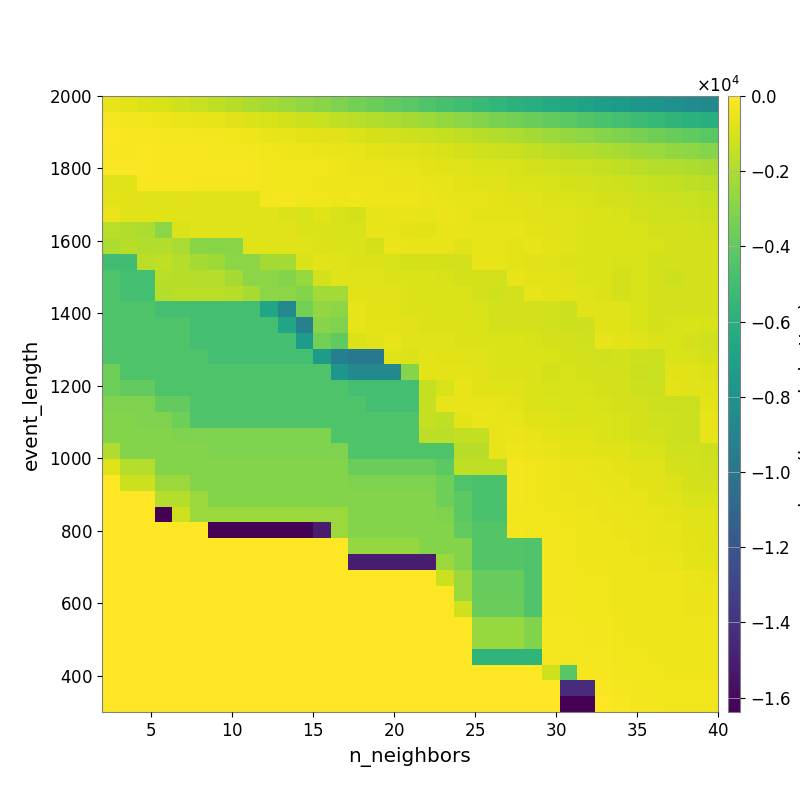

Source data for this figure (header and first rows):
-5.687250568534102513e+02, -7.033307253283437603e+02, -8.611183253372586250e+02, -1.005315870988876100e+03, -1.175610424566254324e+03, -1.380213497552225363e+03, -1.558877814670314820e+03, -1.781737106069651418e+03, -1.984271010296467011e+03, -2.210392563507792602e+03, -2.446584590363703683e+03, -2.666044895704379542e+03, -2.930608219974759777e+03, -3.146610660499813548e+03, -3.411147987114081388e+03, -3.658822799242348538e+03, -3.936653320807728051e+03, -4.174502511579274142e+03, -4.514040379345982728e+03, -4.751007484193451091e+03, -5.015396587377879769e+03, -5.262749203789226158e+03, -5.577331892428332139e+03, -5.844590532657767653e+03
-2.089945192280501942e+02, -2.688148516913546473e+02, -3.402956523020941972e+02, -4.002246570249051842e+02, -4.610743958023027176e+02, -5.477467632064092413e+02, -6.372603466259181459e+02, -7.440536650890787769e+02, -8.560295497025697387e+02, -9.797361663130445777e+02, -1.101629486639011930e+03, -1.238252586304118722e+03, -1.378024264177096711e+03, -1.538368090032493456e+03, -1.707360968279184817e+03, -1.858928826274136554e+03, -2.003856372379532559e+03, -2.202709455370392334e+03, -2.382639215917976799e+03, -2.590370635209799730e+03, -2.817941445418551211e+03, -3.030225054776845354e+03, -3.264852063083808844e+03, -3.491989896332112949e+03
-1.277762004783012486e+02, -1.382476234140211773e+02, -1.604791710282129031e+02, -1.964240830075693225e+02, -2.231928570803588627e+02, -2.561689766509396691e+02, -3.013225993163094927e+02, -3.533168085039828270e+02, -4.063671094331356812e+02, -5.121564935717160552e+02, -5.870130767275493326e+02, -6.732218750696929419e+02, -7.429978329031150679e+02, -8.272626806371326893e+02, -9.428971097494453488e+02, -1.036315360145352315e+03, -1.115903718277825647e+03, -1.238089451581198091e+03, -1.329757972543234018e+03, -1.455670399528048620e+03, -1.593779376981003679e+03, -1.735696139754150863e+03, -1.872824916626940649e+03, -2.042844951224546776e+03
-1.478498993503068277e+02, -1.578047343965077687e+02, -1.241716456535432229e+02, -1.545538953330167260e+02, -1.620456524594369228e+02, -1.902763787171068373e+02, -2.003648736658496716e+02, -2.319979015712067394e+02, -2.788844942384320689e+02, -3.693976492764593331e+02, -4.075974191581131549e+02, -4.470628077704012640e+02, -4.793790645961644259e+02, -5.424130360140175071e+02, -6.254165174221926691e+02, -6.890873438654857637e+02, -7.674598534567682009e+02, -8.224133719303448515e+02, -8.840989337525872998e+02, -9.599916922009333575e+02, -1.065486552236259513e+03, -1.171307752427907644e+03, -1.254622068722153927e+03, -1.341738802688337501e+03
-1.179096600042120286e+02, -1.273237590666314247e+02, -1.138897230121535529e+02, -1.388074272826655147e+02, -1.495576342277144590e+02, -1.565807734786520200e+02, -1.635712211692921585e+02, -1.686006722018906032e+02, -1.994415552590068614e+02, -2.823863832009705561e+02, -3.271399122026060695e+02, -3.492350496088830596e+02, -3.835038289178858690e+02, -4.376935822616180189e+02, -4.660790224797567589e+02, -5.044589885999053536e+02, -5.583214442906261183e+02, -5.849291068003662986e+02, -6.660895165944531300e+02, -7.119463160701698143e+02, -7.707552539505384175e+02, -8.422009799552255345e+02, -9.178915353149076282e+02, -1.007818770047382941e+03
-7.441172552152637536e+02, -7.741753519176288592e+02, -1.591569231202745698e+02, -1.722727114934247652e+02, -1.917725335750568831e+02, -2.180263087096032848e+02, -2.453752297481997005e+02, -1.980953189254177005e+02, -2.196023785840011726e+02, -2.766459957385961275e+02, -3.454532309538589629e+02, -3.786847430414364339e+02, -4.178066776602568666e+02, -4.056167245512698400e+02, -4.254207729031658687e+02, -4.284021299547149511e+02, -4.758323227729877658e+02, -4.924430723533502601e+02, -5.411983713462010428e+02, -6.111903759876904587e+02, -6.483244375049323480e+02, -7.140367768682773431e+02, -7.835978798846348354e+02, -8.583835054472376669e+02
-6.842031481482322306e+02, -7.441172552152637536e+02, -7.441172552152637536e+02, -7.725189846002888316e+02, -7.364579241954020290e+02, -7.915271037756806436e+02, -7.957382276295226120e+02, -7.957382276295226120e+02, -7.957382276295226120e+02, -2.690660845519130362e+02, -2.425406081085482413e+02, -3.318699136150102618e+02, -3.462080251347488797e+02, -4.050211060508225387e+02, -3.826403961170898924e+02, -3.947908232415414886e+02, -3.938836064949387605e+02, -4.347895430291009120e+02, -4.799618816268575756e+02, -5.279736307556217980e+02, -5.762983097678512650e+02, -6.149942583772685794e+02, -6.541969499202548377e+02, -7.065057236947034198e+02
-4.982789588152116949e+02, -8.171192929157367644e+02, -8.171192929157367644e+02, -8.171192929157367644e+02, -7.441172552152637536e+02, -7.736577293254134702e+02, -7.736577293254134702e+02, -7.503268122582647948e+02, -7.779503430319514337e+02, -8.049312825328498775e+02, -8.925485220449783128e+02, -9.632229169312688555e+02, -8.246538440107470933e+02, -1.006992235919626182e+03, -1.085455278643190923e+03, -6.135355711924925117e+02, -5.556477022150938865e+02, -5.402984432661777419e+02, -5.940023498102814301e+02, -4.943707254008108976e+02, -5.752561597748832583e+02, -6.587798945823791428e+02, -6.621057427716096981e+02, -6.802347716413987655e+02
-1.676860798790019544e+03, -1.913503548661557943e+03, -2.043979801912887524e+03, -2.859183626425321108e+03, -8.392817966476035281e+02, -7.713784018019537143e+02, -8.033081666722652017e+02, -8.033081666722652017e+02, -7.736577293254134702e+02, -8.025976855720323329e+02, -7.457788098825878933e+02, -8.807039561262321286e+02, -9.043902706256291140e+02, -9.990873435811486161e+02, -1.015234708942630277e+03, -5.245320069267540930e+02, -6.201885589848113796e+02, -6.595045053127345227e+02, -7.133824840481599949e+02, -5.247753961073485698e+02, -5.223491676584421839e+02, -6.051255475419382037e+02, -6.108735916772822065e+02, -6.135091957353726002e+02
-2.011745474962739763e+03, -1.758356423863555847e+03, -1.896802155790175220e+03, -1.896802155790175220e+03, -2.065555327354810743e+03, -2.941444432235802651e+03, -2.941444432235802651e+03, -2.941444432235802651e+03, -7.776169785116212552e+02, -7.702607591994122913e+02, -7.993664427277567484e+02, -7.905687846117374420e+02, -8.351238060066505113e+02, -8.386691275324549224e+02, -9.017811058932692276e+02, -1.025675272595519345e+03, -4.894340153444967996e+02, -5.228123755075097279e+02, -5.663064927283403449e+02, -6.377429020273802962e+02, -7.354918819289258636e+02, -5.403447299569074858e+02, -5.930096305982588092e+02, -6.453189791892526728e+02
-4.999644662766770125e+03, -4.999644662766770125e+03, -1.691975702159754746e+03, -1.581690781613549234e+03, -1.809931064659237109e+03, -2.198036805220887345e+03, -2.355121397275922845e+03, -2.843785283918203731e+03, -2.843785283918203731e+03, -2.178283939265873414e+03, -2.178283939265873414e+03, -9.557767235290198187e+02, -6.924258891340258515e+02, -7.774615817760595746e+02, -8.550559772012084068e+02, -8.947719274953251443e+02, -9.812313298839609388e+02, -1.029436764538369971e+03, -1.052020427876995200e+03, -1.057741244420079511e+03, -1.123951652869676991e+03, -5.433398727254460709e+02, -6.118621835818514683e+02, -6.626368078003702067e+02
-4.499544081931662731e+03, -4.868281892372234324e+03, -4.868281892372234324e+03, -1.691975702159754746e+03, -1.729845934512123677e+03, -1.809931064659237109e+03, -1.809931064659237109e+03, -2.198036805220887345e+03, -2.843785283918203731e+03, -2.843785283918203731e+03, -3.015106145798791658e+03, -2.522517859576322280e+03, -1.148811066910951240e+03, -7.976146575548524424e+02, -7.886498175025556066e+02, -7.964899089710067983e+02, -8.464122988927258575e+02, -8.965990521771808517e+02, -8.849050880031891211e+02, -9.823603195527913385e+02, -1.042408884811721919e+03, -1.049557694482393117e+03, -1.107431023148820941e+03, -5.499986912100711152e+02
-4.499544081931662731e+03, -4.868281892372234324e+03, -4.868281892372234324e+03, -1.820869489111040593e+03, -1.691633418132115594e+03, -1.691633418132115594e+03, -1.691633418132115594e+03, -1.783108257081963529e+03, -2.119261339115193550e+03, -2.856268383294590876e+03, -2.856268383294590876e+03, -3.052912887323490395e+03, -2.273985077799434293e+03, -2.273985077799434293e+03, -7.087607981935988164e+02, -7.631770729926848844e+02, -7.489590679187233491e+02, -8.349533597756255858e+02, -8.854023369648525659e+02, -8.775684289721550613e+02, -9.221017353983905878e+02, -1.112523488110543667e+03, -1.188206513334284637e+03, -1.110763917493276040e+03
-4.499544081931662731e+03, -4.499544081931662731e+03, -4.499544081931662731e+03, -4.868281892372234324e+03, -4.868281892372234324e+03, -4.868281892372234324e+03, -4.868281892372234324e+03, -4.868281892372234324e+03, -4.868281892372234324e+03, -6.757018347293334955e+03, -8.660092818896409881e+03, -3.462235883614464456e+03, -2.664309611093855438e+03, -2.839134360148551423e+03, -6.198869607507335786e+02, -7.476569527748151813e+02, -7.436918489895207358e+02, -8.423289216361055196e+02, -8.920173637622656315e+02, -9.321960544318620805e+02, -8.783154769681503922e+02, -1.013934765737656903e+03, -1.126453385964633753e+03, -1.069925370703736917e+03
-4.499544081931662731e+03, -4.499544081931662731e+03, -4.499544081931662731e+03, -4.499544081931662731e+03, -4.499544081931662731e+03, -4.868281892372234324e+03, -4.868281892372234324e+03, -4.868281892372234324e+03, -4.868281892372234324e+03, -4.868281892372234324e+03, -6.757018347293334955e+03, -9.264673746703889265e+03, -2.964670035083587209e+03, -3.169118470666255689e+03, -6.270973903387974815e+02, -6.638249022474491312e+02, -6.509672239603220305e+02, -7.641570608326344427e+02, -8.586508521845075848e+02, -8.471805763114670071e+02, -8.921631492347429457e+02, -9.586000092925335139e+02, -1.094933221595897976e+03, -1.076171207366730641e+03
-4.499544081931662731e+03, -4.499544081931662731e+03, -4.499544081931662731e+03, -4.499544081931662731e+03, -4.499544081931662731e+03, -4.868281892372234324e+03, -4.868281892372234324e+03, -4.868281892372234324e+03, -4.868281892372234324e+03, -4.868281892372234324e+03, -4.868281892372234324e+03, -7.399286463503211053e+03, -3.462235883614464456e+03, -3.975274406060274032e+03, -8.516782897730827244e+02, -7.343337247684570457e+02, -6.203951209868744172e+02, -7.685533183526918037e+02, -8.235140728003219692e+02, -8.195194732324052893e+02, -8.452876906882537469e+02, -8.446452655561611209e+02, -9.006981139786857966e+02, -9.490446665236377157e+02
-4.499544081931662731e+03, -4.499544081931662731e+03, -4.499544081931662731e+03, -4.499544081931662731e+03, -4.499544081931662731e+03, -4.499544081931662731e+03, -4.868281892372234324e+03, -4.868281892372234324e+03, -4.868281892372234324e+03, -4.868281892372234324e+03, -4.868281892372234324e+03, -4.868281892372234324e+03, -7.399286463503211053e+03, -9.305605918468818345e+03, -9.766779554516877397e+03, -9.766779554516877397e+03, -8.122725172057904501e+02, -8.465720178844500197e+02, -7.006805817553085944e+02, -7.170198681905383182e+02, -7.330585214126916753e+02, -8.040802717140464893e+02, -8.934428575489482682e+02, -8.933582662647578445e+02
-3.589697185832970263e+03, -4.499544081931662731e+03, -4.499544081931662731e+03, -4.499544081931662731e+03, -4.499544081931662731e+03, -4.499544081931662731e+03, -4.499544081931662731e+03, -4.499544081931662731e+03, -4.499544081931662731e+03, -4.499544081931662731e+03, -4.499544081931662731e+03, -4.499544081931662731e+03, -4.499544081931662731e+03, -7.780636798870776147e+03, -8.666064882148481047e+03, -8.666064882148481047e+03, -8.666064882148481047e+03, -2.954270976119431907e+03, -6.866808306479669000e+02, -6.676185471455293055e+02, -6.872385947915948918e+02, -7.581866229007761149e+02, -8.564823731846802275e+02, -8.887772084126252139e+02
-3.589697185832970263e+03, -3.939255687192369805e+03, -3.939255687192369805e+03, -4.499544081931662731e+03, -4.499544081931662731e+03, -4.499544081931662731e+03, -4.499544081931662731e+03, -4.499544081931662731e+03, -4.499544081931662731e+03, -4.499544081931662731e+03, -4.499544081931662731e+03, -4.499544081931662731e+03, -4.499544081931662731e+03, -4.499544081931662731e+03, -4.868281892372234324e+03, -4.868281892372234324e+03, -4.868281892372234324e+03, -4.868281892372234324e+03, -1.462924716825086762e+03, -9.725126929316654696e+02, -6.206693624338315658e+02, -7.148413635932449779e+02, -8.231558555967116035e+02, -8.284549262239316931e+02
-3.199491989479594395e+03, -3.199491989479594395e+03, -3.199491989479594395e+03, -3.939255687192369805e+03, -3.939255687192369805e+03, -4.499544081931662731e+03, -4.499544081931662731e+03, -4.499544081931662731e+03, -4.499544081931662731e+03, -4.499544081931662731e+03, -4.499544081931662731e+03, -4.499544081931662731e+03, -4.499544081931662731e+03, -4.499544081931662731e+03, -4.499544081931662731e+03, -4.868281892372234324e+03, -4.868281892372234324e+03, -4.868281892372234324e+03, -1.462924716825086762e+03, -6.059882335162311620e+02, -5.462988853961389850e+02, -5.160572763807465435e+02, -6.070148490459221193e+02, -6.663997547006297282e+02
-3.068804301794866660e+03, -3.068804301794866660e+03, -3.199491989479594395e+03, -3.199491989479594395e+03, -3.589697185832970263e+03, -4.499544081931662731e+03, -4.499544081931662731e+03, -4.499544081931662731e+03, -4.499544081931662731e+03, -4.499544081931662731e+03, -4.499544081931662731e+03, -4.499544081931662731e+03, -4.499544081931662731e+03, -4.499544081931662731e+03, -4.499544081931662731e+03, -4.499544081931662731e+03, -4.499544081931662731e+03, -4.499544081931662731e+03, -1.415565404348674292e+03, -1.582058750127054964e+03, -6.546743268341984958e+02, -4.816458167694760846e+02, -5.533987117524943642e+02, -5.852771049374166523e+02
-3.068804301794866660e+03, -3.068804301794866660e+03, -3.068804301794866660e+03, -3.068804301794866660e+03, -3.199491989479594395e+03, -3.199491989479594395e+03, -3.199491989479594395e+03, -3.199491989479594395e+03, -3.199491989479594395e+03, -3.199491989479594395e+03, -3.199491989479594395e+03, -3.199491989479594395e+03, -3.199491989479594395e+03, -4.499544081931662731e+03, -4.499544081931662731e+03, -4.499544081931662731e+03, -4.499544081931662731e+03, -4.499544081931662731e+03, -1.656829635549649993e+03, -1.656829635549649993e+03, -1.474020893975984563e+03, -1.474020893975984563e+03, -5.552225649950136130e+02, -4.742738510977679880e+02
-1.939553404578390200e+03, -3.068804301794866660e+03, -3.068804301794866660e+03, -3.068804301794866660e+03, -3.068804301794866660e+03, -3.068804301794866660e+03, -3.199491989479594395e+03, -3.199491989479594395e+03, -3.199491989479594395e+03, -3.199491989479594395e+03, -3.199491989479594395e+03, -3.199491989479594395e+03, -3.199491989479594395e+03, -3.199491989479594395e+03, -4.499544081931662731e+03, -4.499544081931662731e+03, -4.499544081931662731e+03, -4.499544081931662731e+03, -4.499544081931662731e+03, -4.499544081931662731e+03, -1.763543005265210013e+03, -1.763543005265210013e+03, -5.912946269902994345e+02, -4.196601955863465605e+02
-8.187185546875000455e+02, -1.795869729245940562e+03, -1.795869729245940562e+03, -3.068804301794866660e+03, -3.068804301794866660e+03, -3.068804301794866660e+03, -3.068804301794866660e+03, -3.068804301794866660e+03, -3.068804301794866660e+03, -3.068804301794866660e+03, -3.068804301794866660e+03, -3.068804301794866660e+03, -3.068804301794866660e+03, -3.068804301794866660e+03, -3.770675103174134620e+03, -3.770675103174134620e+03, -3.770675103174134620e+03, -3.770675103174134620e+03, -3.770675103174134620e+03, -4.131836287623605131e+03, -1.578550825635519686e+03, -1.578550825635519686e+03, -1.578550825635519686e+03, -3.063908878105292501e+02
0.000000000000000000e+00, -1.269936785707944182e+03, -1.269936785707944182e+03, -2.478713720785796795e+03, -2.470540554971161782e+03, -3.068804301794866660e+03, -3.068804301794866660e+03, -3.068804301794866660e+03, -3.068804301794866660e+03, -3.068804301794866660e+03, -3.068804301794866660e+03, -3.068804301794866660e+03, -3.068804301794866660e+03, -3.068804301794866660e+03, -3.199491989479594395e+03, -3.199491989479594395e+03, -3.199491989479594395e+03, -3.199491989479594395e+03, -3.199491989479594395e+03, -3.589697185832970263e+03, -4.499544081931662731e+03, -4.678451858573428581e+03, -4.678451858573428581e+03, -3.063908878105292501e+02
0.000000000000000000e+00, 0.000000000000000000e+00, 0.000000000000000000e+00, -1.795869729245940562e+03, -1.795869729245940562e+03, -2.478713720785796795e+03, -3.068804301794866660e+03, -3.068804301794866660e+03, -3.068804301794866660e+03, -3.068804301794866660e+03, -3.068804301794866660e+03, -3.068804301794866660e+03, -3.068804301794866660e+03, -3.068804301794866660e+03, -3.068804301794866660e+03, -3.068804301794866660e+03, -3.068804301794866660e+03, -3.068804301794866660e+03, -3.068804301794866660e+03, -3.589697185832970263e+03, -4.131836287623605131e+03, -4.678451858573428581e+03, -4.678451858573428581e+03, -3.072551528802977145e+02
0.000000000000000000e+00, 0.000000000000000000e+00, 0.000000000000000000e+00, -1.638352136230468750e+04, -1.210945817519501134e+03, -2.478713720785796795e+03, -2.470540554971161782e+03, -2.470540554971161782e+03, -2.470540554971161782e+03, -2.470540554971161782e+03, -2.470540554971161782e+03, -2.470540554971161782e+03, -2.470540554971161782e+03, -2.470540554971161782e+03, -3.068804301794866660e+03, -3.068804301794866660e+03, -3.068804301794866660e+03, -3.068804301794866660e+03, -3.068804301794866660e+03, -3.199491989479594395e+03, -4.131836287623605131e+03, -4.678451858573428581e+03, -4.678451858573428581e+03, -3.761137178121785496e+02
0.000000000000000000e+00, 0.000000000000000000e+00, 0.000000000000000000e+00, 0.000000000000000000e+00, 0.000000000000000000e+00, 0.000000000000000000e+00, -1.638352087402343750e+04, -1.638352087402343750e+04, -1.638352087402343750e+04, -1.638352087402343750e+04, -1.638352087402343750e+04, -1.638352087402343750e+04, -1.504918597575359672e+04, -2.478713720785796795e+03, -3.068804301794866660e+03, -3.068804301794866660e+03, -3.068804301794866660e+03, -3.068804301794866660e+03, -3.068804301794866660e+03, -3.068804301794866660e+03, -3.959348094597823092e+03, -4.390892473945606980e+03, -4.390892473945606980e+03, -2.936115510191909266e+02
0.000000000000000000e+00, 0.000000000000000000e+00, 0.000000000000000000e+00, 0.000000000000000000e+00, 0.000000000000000000e+00, 0.000000000000000000e+00, 0.000000000000000000e+00, 0.000000000000000000e+00, 0.000000000000000000e+00, 0.000000000000000000e+00, 0.000000000000000000e+00, 0.000000000000000000e+00, 0.000000000000000000e+00, 0.000000000000000000e+00, -2.592860067283253102e+03, -2.592860067283253102e+03, -2.592860067283253102e+03, -2.592860067283253102e+03, -3.068804301794866660e+03, -3.068804301794866660e+03, -3.068804301794866660e+03, -4.390892473945606980e+03, -4.390892473945606980e+03, -4.390892473945606980e+03
0.000000000000000000e+00, 0.000000000000000000e+00, 0.000000000000000000e+00, 0.000000000000000000e+00, 0.000000000000000000e+00, 0.000000000000000000e+00, 0.000000000000000000e+00, 0.000000000000000000e+00, 0.000000000000000000e+00, 0.000000000000000000e+00, 0.000000000000000000e+00, 0.000000000000000000e+00, 0.000000000000000000e+00, 0.000000000000000000e+00, -1.504918597575359672e+04, -1.504918597575359672e+04, -1.504918597575359672e+04, -1.504918597575359672e+04, -1.504918597575359672e+04, -2.470540554971161782e+03, -3.068804301794866660e+03, -4.390892473945606980e+03, -4.390892473945606980e+03, -4.390892473945606980e+03
0.000000000000000000e+00, 0.000000000000000000e+00, 0.000000000000000000e+00, 0.000000000000000000e+00, 0.000000000000000000e+00, 0.000000000000000000e+00, 0.000000000000000000e+00, 0.000000000000000000e+00, 0.000000000000000000e+00, 0.000000000000000000e+00, 0.000000000000000000e+00, 0.000000000000000000e+00, 0.000000000000000000e+00, 0.000000000000000000e+00, 0.000000000000000000e+00, 0.000000000000000000e+00, 0.000000000000000000e+00, 0.000000000000000000e+00, 0.000000000000000000e+00, -1.269934995343360697e+03, -2.470540554971161782e+03, -3.787844901090638814e+03, -3.787844901090638814e+03, -3.787844901090638814e+03
0.000000000000000000e+00, 0.000000000000000000e+00, 0.000000000000000000e+00, 0.000000000000000000e+00, 0.000000000000000000e+00, 0.000000000000000000e+00, 0.000000000000000000e+00, 0.000000000000000000e+00, 0.000000000000000000e+00, 0.000000000000000000e+00, 0.000000000000000000e+00, 0.000000000000000000e+00, 0.000000000000000000e+00, 0.000000000000000000e+00, 0.000000000000000000e+00, 0.000000000000000000e+00, 0.000000000000000000e+00, 0.000000000000000000e+00, 0.000000000000000000e+00, 0.000000000000000000e+00, -2.470540554971161782e+03, -3.787844901090638814e+03, -3.787844901090638814e+03, -3.787844901090638814e+03
0.000000000000000000e+00, 0.000000000000000000e+00, 0.000000000000000000e+00, 0.000000000000000000e+00, 0.000000000000000000e+00, 0.000000000000000000e+00, 0.000000000000000000e+00, 0.000000000000000000e+00, 0.000000000000000000e+00, 0.000000000000000000e+00, 0.000000000000000000e+00, 0.000000000000000000e+00, 0.000000000000000000e+00, 0.000000000000000000e+00, 0.000000000000000000e+00, 0.000000000000000000e+00, 0.000000000000000000e+00, 0.000000000000000000e+00, 0.000000000000000000e+00, 0.000000000000000000e+00, -1.210945817519501134e+03, -3.740237741504836777e+03, -3.740237741504836777e+03, -3.740237741504836777e+03
0.000000000000000000e+00, 0.000000000000000000e+00, 0.000000000000000000e+00, 0.000000000000000000e+00, 0.000000000000000000e+00, 0.000000000000000000e+00, 0.000000000000000000e+00, 0.000000000000000000e+00, 0.000000000000000000e+00, 0.000000000000000000e+00, 0.000000000000000000e+00, 0.000000000000000000e+00, 0.000000000000000000e+00, 0.000000000000000000e+00, 0.000000000000000000e+00, 0.000000000000000000e+00, 0.000000000000000000e+00, 0.000000000000000000e+00, 0.000000000000000000e+00, 0.000000000000000000e+00, 0.000000000000000000e+00, -2.505292994801119221e+03, -2.505292994801119221e+03, -2.505292994801119221e+03
0.000000000000000000e+00, 0.000000000000000000e+00, 0.000000000000000000e+00, 0.000000000000000000e+00, 0.000000000000000000e+00, 0.000000000000000000e+00, 0.000000000000000000e+00, 0.000000000000000000e+00, 0.000000000000000000e+00, 0.000000000000000000e+00, 0.000000000000000000e+00, 0.000000000000000000e+00, 0.000000000000000000e+00, 0.000000000000000000e+00, 0.000000000000000000e+00, 0.000000000000000000e+00, 0.000000000000000000e+00, 0.000000000000000000e+00, 0.000000000000000000e+00, 0.000000000000000000e+00, 0.000000000000000000e+00, -2.505292994801119221e+03, -2.505292994801119221e+03, -2.505292994801119221e+03
0.000000000000000000e+00, 0.000000000000000000e+00, 0.000000000000000000e+00, 0.000000000000000000e+00, 0.000000000000000000e+00, 0.000000000000000000e+00, 0.000000000000000000e+00, 0.000000000000000000e+00, 0.000000000000000000e+00, 0.000000000000000000e+00, 0.000000000000000000e+00, 0.000000000000000000e+00, 0.000000000000000000e+00, 0.000000000000000000e+00, 0.000000000000000000e+00, 0.000000000000000000e+00, 0.000000000000000000e+00, 0.000000000000000000e+00, 0.000000000000000000e+00, 0.000000000000000000e+00, 0.000000000000000000e+00, -5.687759689096305920e+03, -5.687759689096305920e+03, -5.687759689096305920e+03
0.000000000000000000e+00, 0.000000000000000000e+00, 0.000000000000000000e+00, 0.000000000000000000e+00, 0.000000000000000000e+00, 0.000000000000000000e+00, 0.000000000000000000e+00, 0.000000000000000000e+00, 0.000000000000000000e+00, 0.000000000000000000e+00, 0.000000000000000000e+00, 0.000000000000000000e+00, 0.000000000000000000e+00, 0.000000000000000000e+00, 0.000000000000000000e+00, 0.000000000000000000e+00, 0.000000000000000000e+00, 0.000000000000000000e+00, 0.000000000000000000e+00, 0.000000000000000000e+00, 0.000000000000000000e+00, 0.000000000000000000e+00, 0.000000000000000000e+00, 0.000000000000000000e+00
0.000000000000000000e+00, 0.000000000000000000e+00, 0.000000000000000000e+00, 0.000000000000000000e+00, 0.000000000000000000e+00, 0.000000000000000000e+00, 0.000000000000000000e+00, 0.000000000000000000e+00, 0.000000000000000000e+00, 0.000000000000000000e+00, 0.000000000000000000e+00, 0.000000000000000000e+00, 0.000000000000000000e+00, 0.000000000000000000e+00, 0.000000000000000000e+00, 0.000000000000000000e+00, 0.000000000000000000e+00, 0.000000000000000000e+00, 0.000000000000000000e+00, 0.000000000000000000e+00, 0.000000000000000000e+00, 0.000000000000000000e+00, 0.000000000000000000e+00, 0.000000000000000000e+00
0.000000000000000000e+00, 0.000000000000000000e+00, 0.000000000000000000e+00, 0.000000000000000000e+00, 0.000000000000000000e+00, 0.000000000000000000e+00, 0.000000000000000000e+00, 0.000000000000000000e+00, 0.000000000000000000e+00, 0.000000000000000000e+00, 0.000000000000000000e+00, 0.000000000000000000e+00, 0.000000000000000000e+00, 0.000000000000000000e+00, 0.000000000000000000e+00, 0.000000000000000000e+00, 0.000000000000000000e+00, 0.000000000000000000e+00, 0.000000000000000000e+00, 0.000000000000000000e+00, 0.000000000000000000e+00, 0.000000000000000000e+00, 0.000000000000000000e+00, 0.000000000000000000e+00
